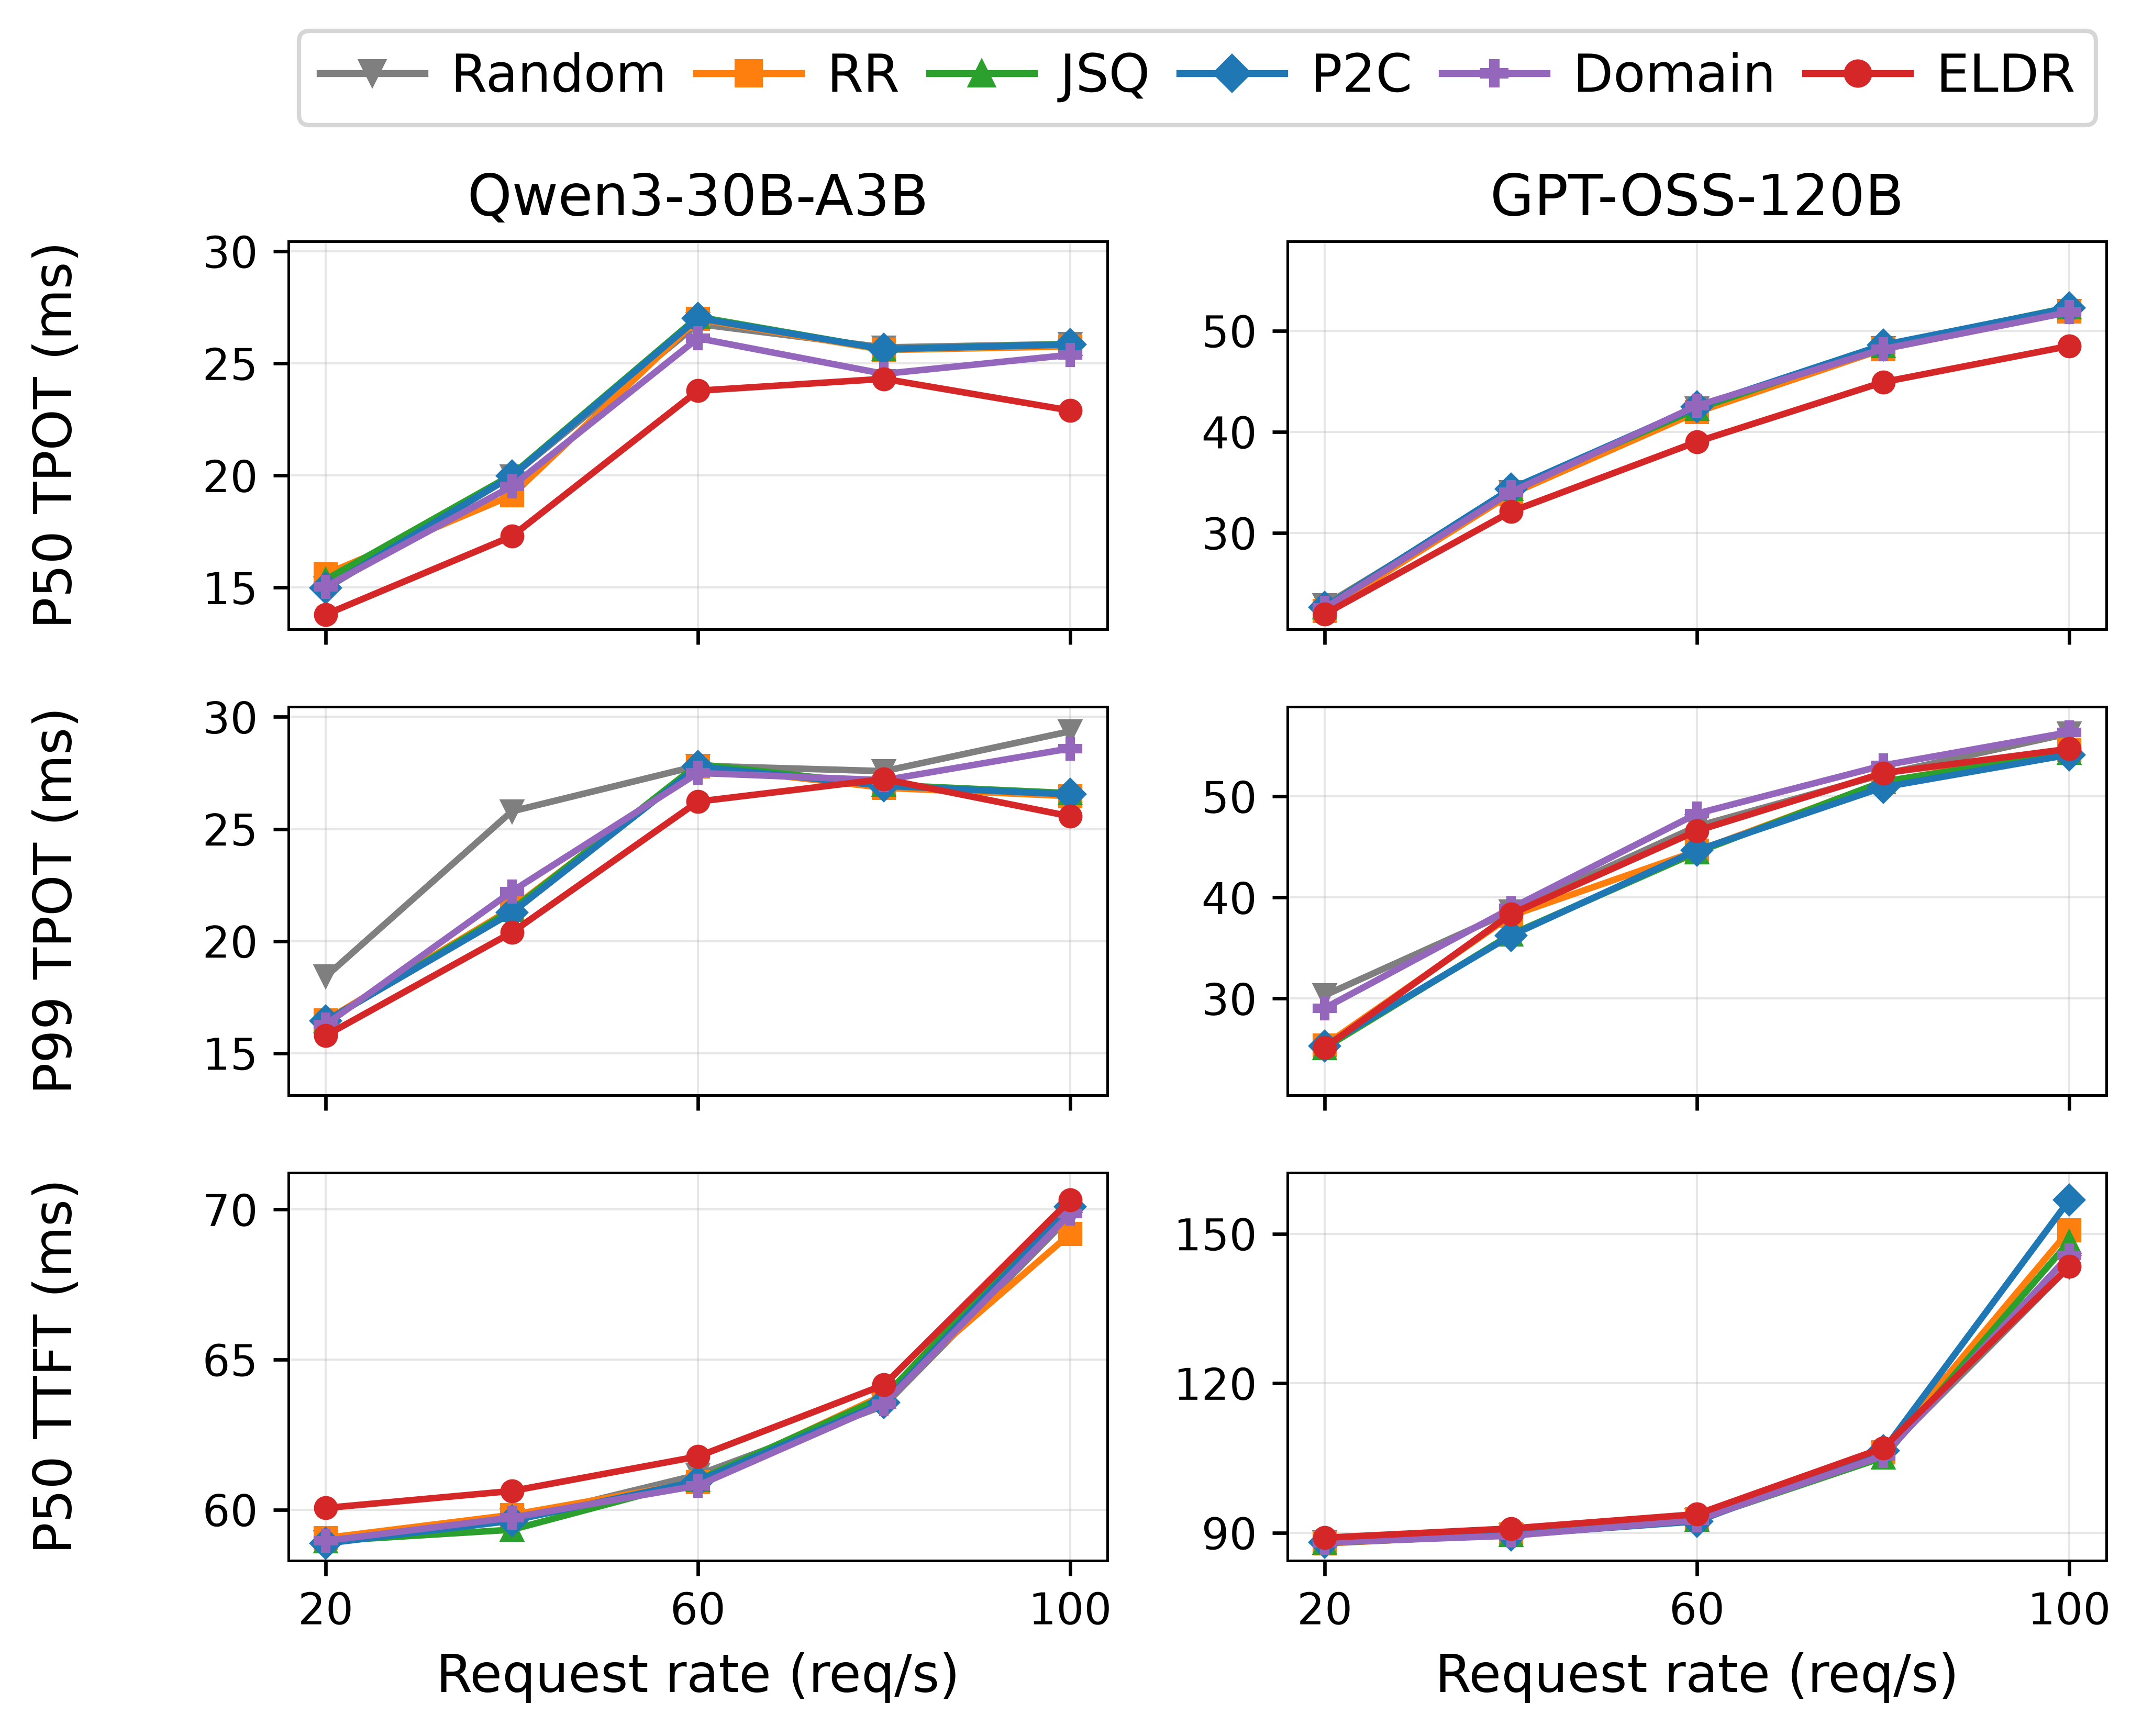

The table this chart was drawn from, first rows:
setting, policy, variant, rate, requests, tpot50_ms, tpot95_ms, tpot99_ms, ttft50_ms, raw, sha256, source_run
qwen, rr, rr, 20, 2400, 15.6, 16.28, 16.46, 59.05, qwen/run/r20-rr/measure/raw.json, b7c1d31312f18396995c79fb5980e7bffbad4593…, run-2cpu-rr-eldr
qwen, eldr, eldr, 20, 2400, 13.8, 15.37, 15.79, 60.05, qwen/run/r20-eldr/measure/raw.json, adc28da8fd937590c05cee70cec172bdf24afc90…, run-2cpu-rr-eldr
qwen, rr, rr, 40, 4800, 19.11, 21.08, 21.45, 59.83, qwen/run/r40-rr/measure/raw.json, b6dad75d6257733e9a9e1888793bdf3394eae3c0…, run-2cpu-rr-eldr
qwen, eldr, eldr, 40, 4800, 17.29, 19.01, 20.38, 60.62, qwen/run/r40-eldr/measure/raw.json, 49d4dfa595d014d482b750c6df1d3ee630685768…, run-2cpu-rr-eldr
qwen, rr, rr, 60, 7200, 26.98, 27.59, 27.79, 60.92, qwen/run/r60-rr/measure/raw.json, e3961dd68a642c00d224a71638ff2bf42a36f56a…, run-2cpu-rr-eldr
qwen, eldr, eldr, 60, 7200, 23.78, 25.96, 26.22, 61.77, qwen/run/r60-eldr/measure/raw.json, 34fcc104e537f34350e66dfb1059e0f5e12ceb17…, run-2cpu-rr-eldr
qwen, rr, rr, 80, 9600, 25.6, 26.6, 26.84, 63.83, qwen/run/r80-rr/measure/raw.json, f3c77626452c5ad9e159f0b7b26bb010bb5c453d…, run-2cpu-rr-eldr
qwen, eldr, eldr, 80, 9600, 24.31, 26.76, 27.23, 64.16, qwen/run/r80-eldr/measure/raw.json, 11511df83d6f91dc5a05949c6954357ca984a104…, run-2cpu-rr-eldr
qwen, rr, rr, 100, 12000, 25.76, 26.32, 26.47, 69.18, qwen/run/r100-rr/measure/raw.json, 2804bdf94970d18d1a0a73f76a4bb1e12be4e1a9…, run-2cpu-rr-eldr
qwen, eldr, eldr, 100, 12000, 22.9, 25.03, 25.57, 70.31, qwen/run/r100-eldr/measure/raw.json, af4430c1ff7c00ba9a3aadd36becd5d9fc1f3c43…, run-2cpu-rr-eldr
gptoss, rr, rr, 20, 2400, 22.28, 24.01, 25.37, 87.85, gptoss/run/r20-rr/measure/raw.json, c0811e7668ee54de60f501c0c66eb811657a76c5…, run-2cpu-rr-eldr
gptoss, eldr, eldr, 20, 2400, 21.97, 24.14, 25.14, 89, gptoss/run/r20-eldr/measure/raw.json, 1f5a9bd7a68686fcfaa110fe6d32bd53d0cc6310…, run-2cpu-rr-eldr
gptoss, rr, rr, 40, 4800, 33.83, 36.04, 38.18, 89.66, gptoss/run/r40-rr/measure/raw.json, e146cb70149c3a05b9b6d3e5ae8550df5ad46f01…, run-2cpu-rr-eldr
gptoss, eldr, eldr, 40, 4800, 32.1, 36.88, 38.35, 90.85, gptoss/run/r40-eldr/measure/raw.json, 8d549fe158d67c79a3eec18f9064fc4fd106bf10…, run-2cpu-rr-eldr
gptoss, rr, rr, 60, 7200, 41.94, 43.82, 44.6, 92.71, gptoss/run/r60-rr/measure/raw.json, c1f31ab96405dc2a401c0a7a6d73a7e84b441a56…, run-2cpu-rr-eldr
gptoss, eldr, eldr, 60, 7200, 39.01, 45.35, 46.59, 93.73, gptoss/run/r60-eldr/measure/raw.json, 8f334225f0945bdcb72a632b645f9b68a6ad734a…, run-2cpu-rr-eldr
gptoss, rr, rr, 80, 9600, 48.17, 50.57, 51.42, 106.2, gptoss/run/r80-rr/measure/raw.json, 5417fa53854ad32dca8448663c885c6f249fdcd6…, run-2cpu-rr-eldr
gptoss, eldr, eldr, 80, 9600, 44.92, 51.2, 52.3, 107, gptoss/run/r80-eldr/measure/raw.json, cbbf6ee175b83d0d60779e6f7d3527ba28748638…, run-2cpu-rr-eldr
gptoss, rr, rr, 100, 12000, 51.92, 54.09, 54.61, 150.7, gptoss/run/r100-rr/measure/raw.json, 773512abb493b0623c3ba2f2c584920a9e67c26d…, run-2cpu-rr-eldr
gptoss, eldr, eldr, 100, 12000, 48.49, 53.59, 54.71, 143.4, gptoss/run/r100-eldr/measure/raw.json, 475196ec80211d88de1394d357908b1e5cff3e84…, run-2cpu-rr-eldr
qwen, random, random, 20, 2400, 14.96, 16.63, 18.42, 58.92, qwen/run/r20-random/measure/raw.json, 28e98d602555c24474b934b458d4e28d68502be7…, run-2cpu-baselines
qwen, jsq, jsq, 20, 2400, 15.35, 16.28, 16.41, 58.95, qwen/run/r20-jsq/measure/raw.json, e6a3f052cbb0980f10dc5fb42ea1f11de867bce7…, run-2cpu-baselines
qwen, p2c, p2c, 20, 2400, 14.99, 16.25, 16.44, 58.87, qwen/run/r20-p2c/measure/raw.json, 19e47d490d45fda7ca8ee465a683a4bd90cd0081…, run-2cpu-baselines
qwen, domain, domain, 20, 2400, 15.04, 15.95, 16.27, 58.96, qwen/run/r20-domain/measure/raw.json, f73232cb954eea01a064737f1cb31f2b4d9eb037…, run-2cpu-baselines
qwen, random, random, 40, 4800, 19.97, 24.8, 25.79, 59.65, qwen/run/r40-random/measure/raw.json, b0138e20d101c375b8aee158cf7be8904440826a…, run-2cpu-baselines
qwen, jsq, jsq, 40, 4800, 20.03, 21.1, 21.39, 59.33, qwen/run/r40-jsq/measure/raw.json, 987a2124df78bf48a0968e0985d2b9471f3a622b…, run-2cpu-baselines
qwen, p2c, p2c, 40, 4800, 19.98, 21.01, 21.27, 59.63, qwen/run/r40-p2c/measure/raw.json, 69ae5723bb3666f3ab27b56e4bbba7e1dfabcb33…, run-2cpu-baselines
qwen, domain, domain, 40, 4800, 19.52, 21.04, 22.22, 59.73, qwen/run/r40-domain/measure/raw.json, 976658bc37a436526b2029c4e39bd0726eddb3ff…, run-2cpu-baselines
qwen, random, random, 60, 7200, 26.76, 27.62, 27.82, 61.16, qwen/run/r60-random/measure/raw.json, d2400592f4eaa44e946ecec7cf4529ebe4f5f522…, run-2cpu-baselines
qwen, jsq, jsq, 60, 7200, 27.08, 27.71, 27.89, 60.98, qwen/run/r60-jsq/measure/raw.json, b81698b757216183d9351e78bf4c6aed3fd122ab…, run-2cpu-baselines
qwen, p2c, p2c, 60, 7200, 27.02, 27.64, 27.78, 60.95, qwen/run/r60-p2c/measure/raw.json, ce2e36d701055eb98eb5d223cc29b9d7ec9badbf…, run-2cpu-baselines
qwen, domain, domain, 60, 7200, 26.12, 27.33, 27.5, 60.8, qwen/run/r60-domain/measure/raw.json, 57bdbc901ab59483f97773da76a2a89f04263e0b…, run-2cpu-baselines
qwen, random, random, 80, 9600, 25.71, 27.26, 27.58, 63.46, qwen/run/r80-random/measure/raw.json, ff18e0a0e210a822a77a1b1282d2cba96dc5cc67…, run-2cpu-baselines
qwen, jsq, jsq, 80, 9600, 25.63, 26.67, 26.97, 63.76, qwen/run/r80-jsq/measure/raw.json, 87c408dadceb8dd5d608dee8fa885c7b529f7485…, run-2cpu-baselines
qwen, p2c, p2c, 80, 9600, 25.64, 26.62, 26.93, 63.57, qwen/run/r80-p2c/measure/raw.json, fe63a453f2402a66377030abbda3a5c3c7eed18f…, run-2cpu-baselines
qwen, domain, domain, 80, 9600, 24.53, 26.81, 27.18, 63.52, qwen/run/r80-domain/measure/raw.json, 40a6600797ab3f0fe6b7b976514273e9ec434fb5…, run-2cpu-baselines
qwen, random, random, 100, 12000, 25.86, 28.72, 29.36, 69.78, qwen/run/r100-random/measure/raw.json, 92459fc57f2e218c438d40a4afd7d2cb007cbb63…, run-2cpu-baselines
qwen, jsq, jsq, 100, 12000, 25.86, 26.35, 26.6, 70.28, qwen/run/r100-jsq/measure/raw.json, cf8602063e1f20c9232663829b2c70fde56e7198…, run-2cpu-baselines
qwen, p2c, p2c, 100, 12000, 25.84, 26.31, 26.55, 70.09, qwen/run/r100-p2c/measure/raw.json, e21dc8c9b25bfe3796b80972f820f2dd3f15bcff…, run-2cpu-baselines
qwen, domain, domain, 100, 12000, 25.38, 28.4, 28.59, 69.86, qwen/run/r100-domain/measure/raw.json, 8c7dd34e39add55fc039e8a882a539834e2bf4f8…, run-2cpu-baselines
gptoss, random, random, 20, 2400, 22.84, 28.23, 30.31, 88.03, gptoss/run/r20-random/measure/raw.json, 99cf96352d6c8e3b0f3e8beb332bd2677dbf84ed…, run-2cpu-baselines
gptoss, jsq, jsq, 20, 2400, 22.65, 24.26, 25.1, 87.96, gptoss/run/r20-jsq/measure/raw.json, ea74fc63b0e82f3b3239f691acdfddfe3cfe2abc…, run-2cpu-baselines
gptoss, p2c, p2c, 20, 2400, 22.65, 24.63, 25.32, 88.11, gptoss/run/r20-p2c/measure/raw.json, 812f50dafec3b1860d17fd155c174653bde2f2a6…, run-2cpu-baselines
gptoss, domain, domain, 20, 2400, 22.56, 27.45, 29.05, 88.02, gptoss/run/r20-domain/measure/raw.json, 91ef723b13c63fd59d314bf7d1fd26352d269526…, run-2cpu-baselines
gptoss, random, random, 40, 4800, 34.05, 37.91, 38.62, 89.58, gptoss/run/r40-random/measure/raw.json, 95bf16460a3b0ccd4a9e53ee10d7615ae4fd9ebc…, run-2cpu-baselines
gptoss, jsq, jsq, 40, 4800, 34.33, 35.9, 36.33, 89.54, gptoss/run/r40-jsq/measure/raw.json, 6596254cb912165ecbf2afb22c31506c7f282d6b…, run-2cpu-baselines
gptoss, p2c, p2c, 40, 4800, 34.35, 35.77, 36.21, 89.56, gptoss/run/r40-p2c/measure/raw.json, 4fa53175c37046e8db6ec07d97c65f37dd79e304…, run-2cpu-baselines
gptoss, domain, domain, 40, 4800, 34.03, 38.25, 38.92, 89.4, gptoss/run/r40-domain/measure/raw.json, d52d7c90b3780cb03412b9861b40d4dc7fc230c7…, run-2cpu-baselines
gptoss, random, random, 60, 7200, 42.31, 46.17, 47.04, 92.51, gptoss/run/r60-random/measure/raw.json, b715f1b158f8e9bf790a3742857acac4ae661828…, run-2cpu-baselines
gptoss, jsq, jsq, 60, 7200, 42.26, 44.21, 44.47, 92.56, gptoss/run/r60-jsq/measure/raw.json, 5d5ce439285207e665e16ee0bd3c441308794ed5…, run-2cpu-baselines
gptoss, p2c, p2c, 60, 7200, 42.49, 44.15, 44.67, 92.28, gptoss/run/r60-p2c/measure/raw.json, a5e7ac611052dea6ae8606014c7a4216d2673ccd…, run-2cpu-baselines
gptoss, domain, domain, 60, 7200, 42.59, 47.74, 48.3, 92.54, gptoss/run/r60-domain/measure/raw.json, c2878a0755792206b4fa1f98353c2fe1b81a0ee7…, run-2cpu-baselines
gptoss, random, random, 80, 9600, 48.28, 51.44, 52.18, 105.9, gptoss/run/r80-random/measure/raw.json, f44d2470065fec83c5f2cf69e321914ec1fd167f…, run-2cpu-baselines
gptoss, jsq, jsq, 80, 9600, 48.51, 50.74, 51.46, 105.1, gptoss/run/r80-jsq/measure/raw.json, 6650b235b5451f2395a9231a881371acd6150231…, run-2cpu-baselines
gptoss, p2c, p2c, 80, 9600, 48.6, 50.24, 50.91, 106.4, gptoss/run/r80-p2c/measure/raw.json, 5e53dae5626d18ab0e73eda21c50374250323540…, run-2cpu-baselines
gptoss, domain, domain, 80, 9600, 48.18, 52.6, 53.06, 105.4, gptoss/run/r80-domain/measure/raw.json, 60a5cace77e6ab7436c7dd541bc43041c2bd59ef…, run-2cpu-baselines
gptoss, random, random, 100, 12000, 51.96, 54.78, 56.24, 143.4, gptoss/run/r100-random/measure/raw.json, e51afcc8dc61fa8e88c1b5181f2b8a86602a85ad…, run-2cpu-baselines
gptoss, jsq, jsq, 100, 12000, 52.32, 53.87, 54.33, 148.4, gptoss/run/r100-jsq/measure/raw.json, 6847df2a8835c2ca8cd0f9c5a1ce551f7c184bd1…, run-2cpu-baselines
gptoss, p2c, p2c, 100, 12000, 52.27, 53.77, 54.12, 156.8, gptoss/run/r100-p2c/measure/raw.json, 7d6b4e5edaa1803c745399e206d98c4e46253d09…, run-2cpu-baselines
gptoss, domain, domain, 100, 12000, 51.84, 56.16, 56.35, 145.7, gptoss/run/r100-domain/measure/raw.json, 6e9c50fa532778fea95341dfbeaaefcfd5bfc42d…, run-2cpu-baselines
